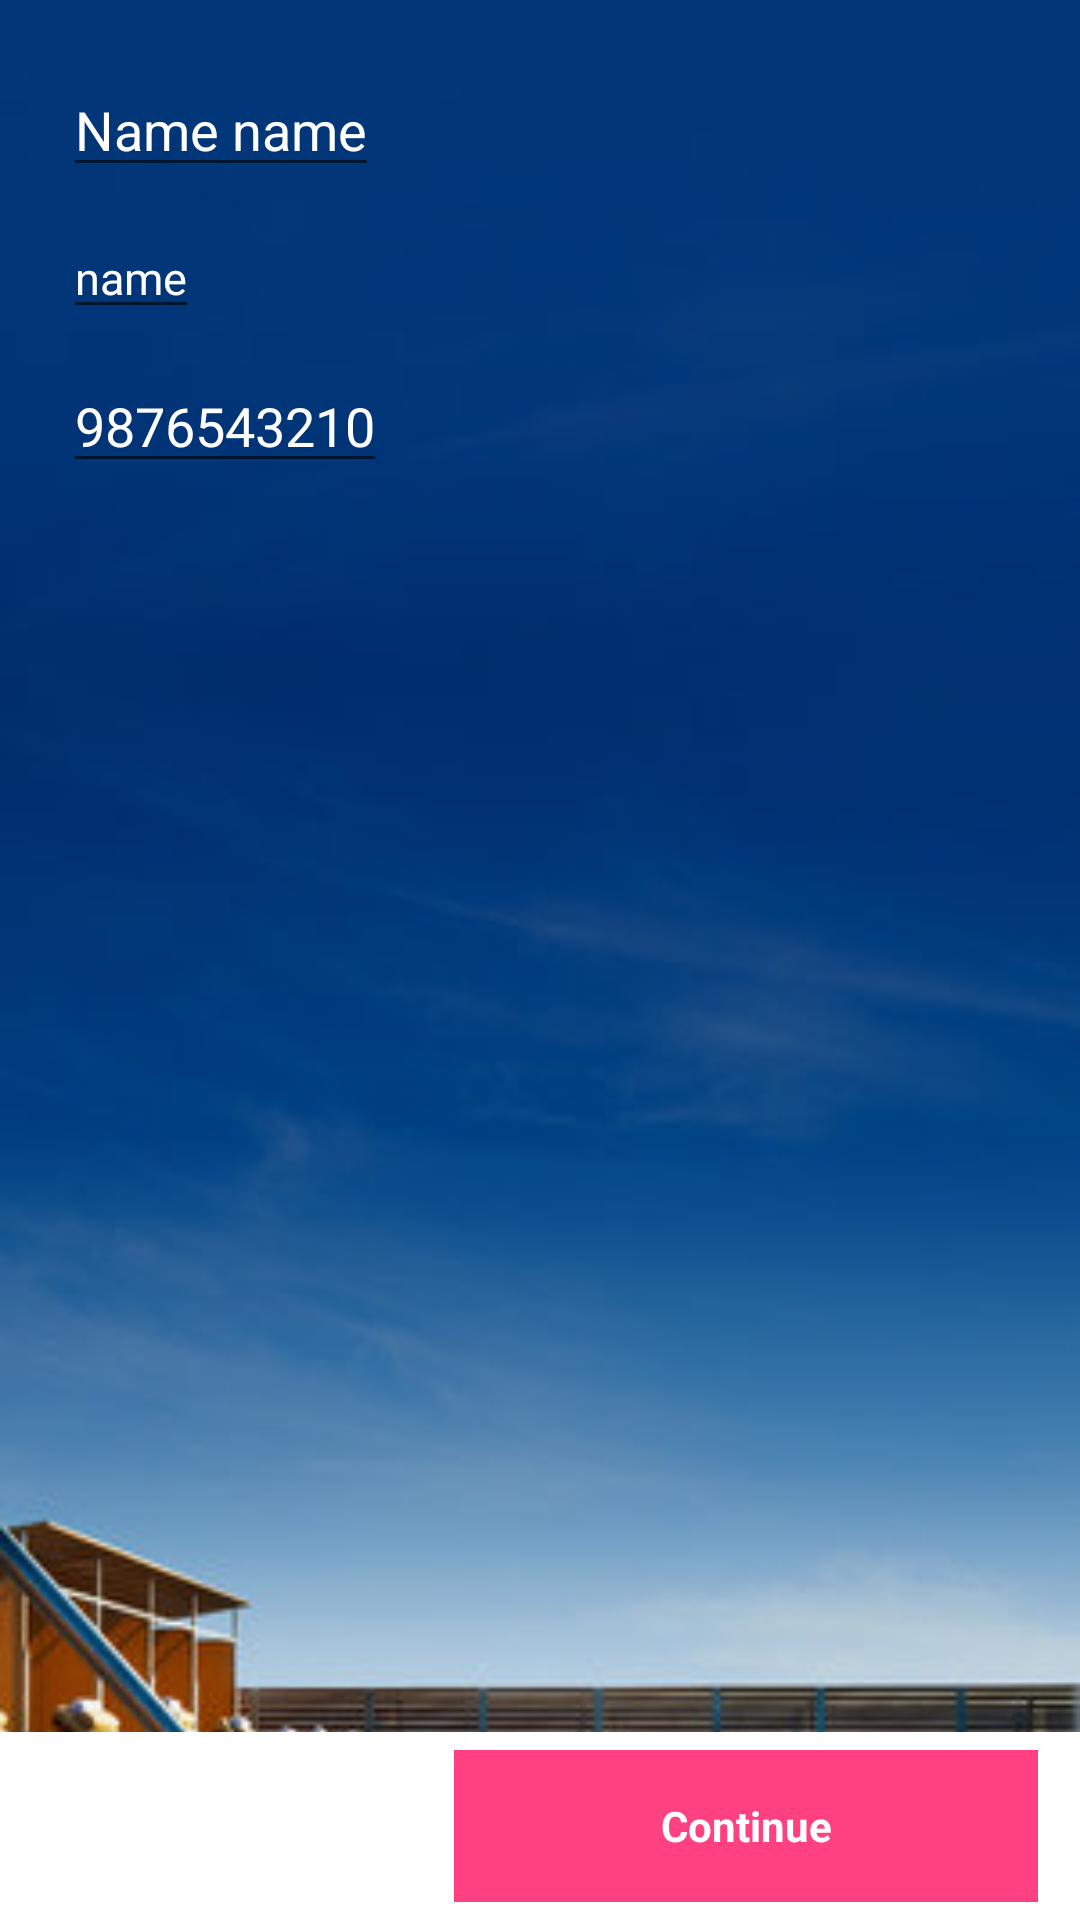

Reconstruct the res/layout file that produces this screen, plus the resources it refers to.
<!-- AndroidManifest.xml: application theme AppTheme -->
<!-- res/layout/activity_product_address.xml -->
<?xml version="1.0" encoding="utf-8"?>
<LinearLayout xmlns:android="http://schemas.android.com/apk/res/android"
    xmlns:app="http://schemas.android.com/apk/res-auto"
    xmlns:tools="http://schemas.android.com/tools"
    android:id="@+id/add_layout"
    android:layout_width="match_parent"
    android:layout_height="match_parent"
    android:background="@drawable/login_background"
    android:orientation="vertical"
    android:weightSum="10"
    tools:context="com.cleaner.esaymart.activity.ProductAddressActivity">

    <ScrollView
        android:id="@+id/scrollbar"
        android:layout_width="match_parent"
        android:layout_height="0dp"
        android:layout_weight="9.5"
        android:paddingLeft="@dimen/activity_horizontal_margin"
        android:paddingRight="@dimen/activity_horizontal_margin"
        android:paddingTop="@dimen/activity_vertical_margin"
        android:scrollbars="none">

        <LinearLayout
            android:layout_width="fill_parent"
            android:layout_height="wrap_content"
            android:orientation="vertical">

            <EditText
                android:id="@+id/user_name"
                android:layout_width="wrap_content"
                android:layout_height="wrap_content"
                android:layout_marginBottom="5dp"
                android:layout_marginLeft="5dp"
                android:layout_marginRight="5dp"
                android:layout_marginTop="5dp"
                android:text="Name name"
                android:textColor="@color/white"
                android:textSize="18sp" />

            <EditText
                android:id="@+id/user_address"
                android:layout_width="wrap_content"
                android:layout_height="wrap_content"
                android:layout_marginBottom="5dp"
                android:layout_marginLeft="5dp"
                android:layout_marginRight="10dp"
                android:layout_marginTop="5dp"
                android:text="name"
                android:textColor="@color/white"
                android:textSize="15sp" />

            <EditText
                android:id="@+id/user_number"
                android:layout_width="wrap_content"
                android:layout_height="wrap_content"
                android:layout_marginBottom="5dp"
                android:layout_marginLeft="5dp"
                android:layout_marginRight="5dp"
                android:layout_marginTop="5dp"
                android:text="9876543210"
                android:textColor="@color/white"
                android:textSize="18sp" />

            
                
                
                
                
                
                
                
                
                
                
                
                
        </LinearLayout>

    </ScrollView>

    <LinearLayout
        android:layout_width="match_parent"
        android:layout_height="wrap_content"
        android:layout_weight="0.5"
        android:background="@color/white"
        android:elevation="30dp"
        android:orientation="horizontal"
        android:weightSum="2">

        <TextView
            android:id="@+id/text_totalPrice"
            android:layout_width="wrap_content"
            android:layout_height="match_parent"
            android:layout_weight="1"
            android:background="@color/white"
            android:gravity="center"
            android:text=""
            android:textColor="@color/gen_black"
            android:textSize="15sp"
            android:textStyle="bold" />

        <TextView
            android:id="@+id/text_action_bottom2"
            android:layout_width="wrap_content"
            android:layout_height="match_parent"
            android:layout_marginBottom="6dp"
            android:layout_marginLeft="14dp"
            android:layout_marginRight="14dp"
            android:layout_marginTop="6dp"
            android:layout_weight="1"
            android:background="@color/colorAccent"
            android:gravity="center"
            android:onClick="paymentPage"
            android:text="Continue"
            android:textColor="@color/white"
            android:textSize="14sp"
            android:textStyle="bold" />
    </LinearLayout>

</LinearLayout>
<!-- resources referenced by this layout -->
<resources>
  <color name="background_color">#009688</color>
  <color name="colorAccent">#FF4081</color>
  <color name="gen_black">#000000</color>
  <color name="white">#FFFFFF</color>
  <dimen name="activity_horizontal_margin">16dp</dimen>
  <dimen name="activity_vertical_margin">16dp</dimen>
  <!-- drawable login_background: jpg bitmap (drawable-hdpi, 43767 bytes) -->
  <!-- drawable loginbutton_selector (drawable-xxhdpi) -->
  <?xml version="1.0" encoding="utf-8"?>
  <selector xmlns:android="http://schemas.android.com/apk/res/android">
  
      
      <item android:state_pressed="true"><shape android:shape="rectangle">
              <corners android:radius="3dp" />
  
              <solid android:color="@color/button_selectorcolor" />
          </shape></item>
  
      
      <item><shape android:shape="rectangle">
              <corners android:radius="3dp" />
  
              <solid android:color="#144c56" />
          </shape></item>
  
  </selector>
  <style name="AppTheme" parent="Theme.AppCompat.Light.DarkActionBar">
          
          <item name="colorPrimary">@color/colorPrimary</item>
          <item name="colorPrimaryDark">@color/colorPrimaryDark</item>
          <item name="colorAccent">@color/colorAccent</item>
      </style>
  <color name="button_selectorcolor">#9E9E9E</color>
  <color name="colorPrimary">#3F51B5</color>
  <color name="colorPrimaryDark">#303F9F</color>
</resources>
